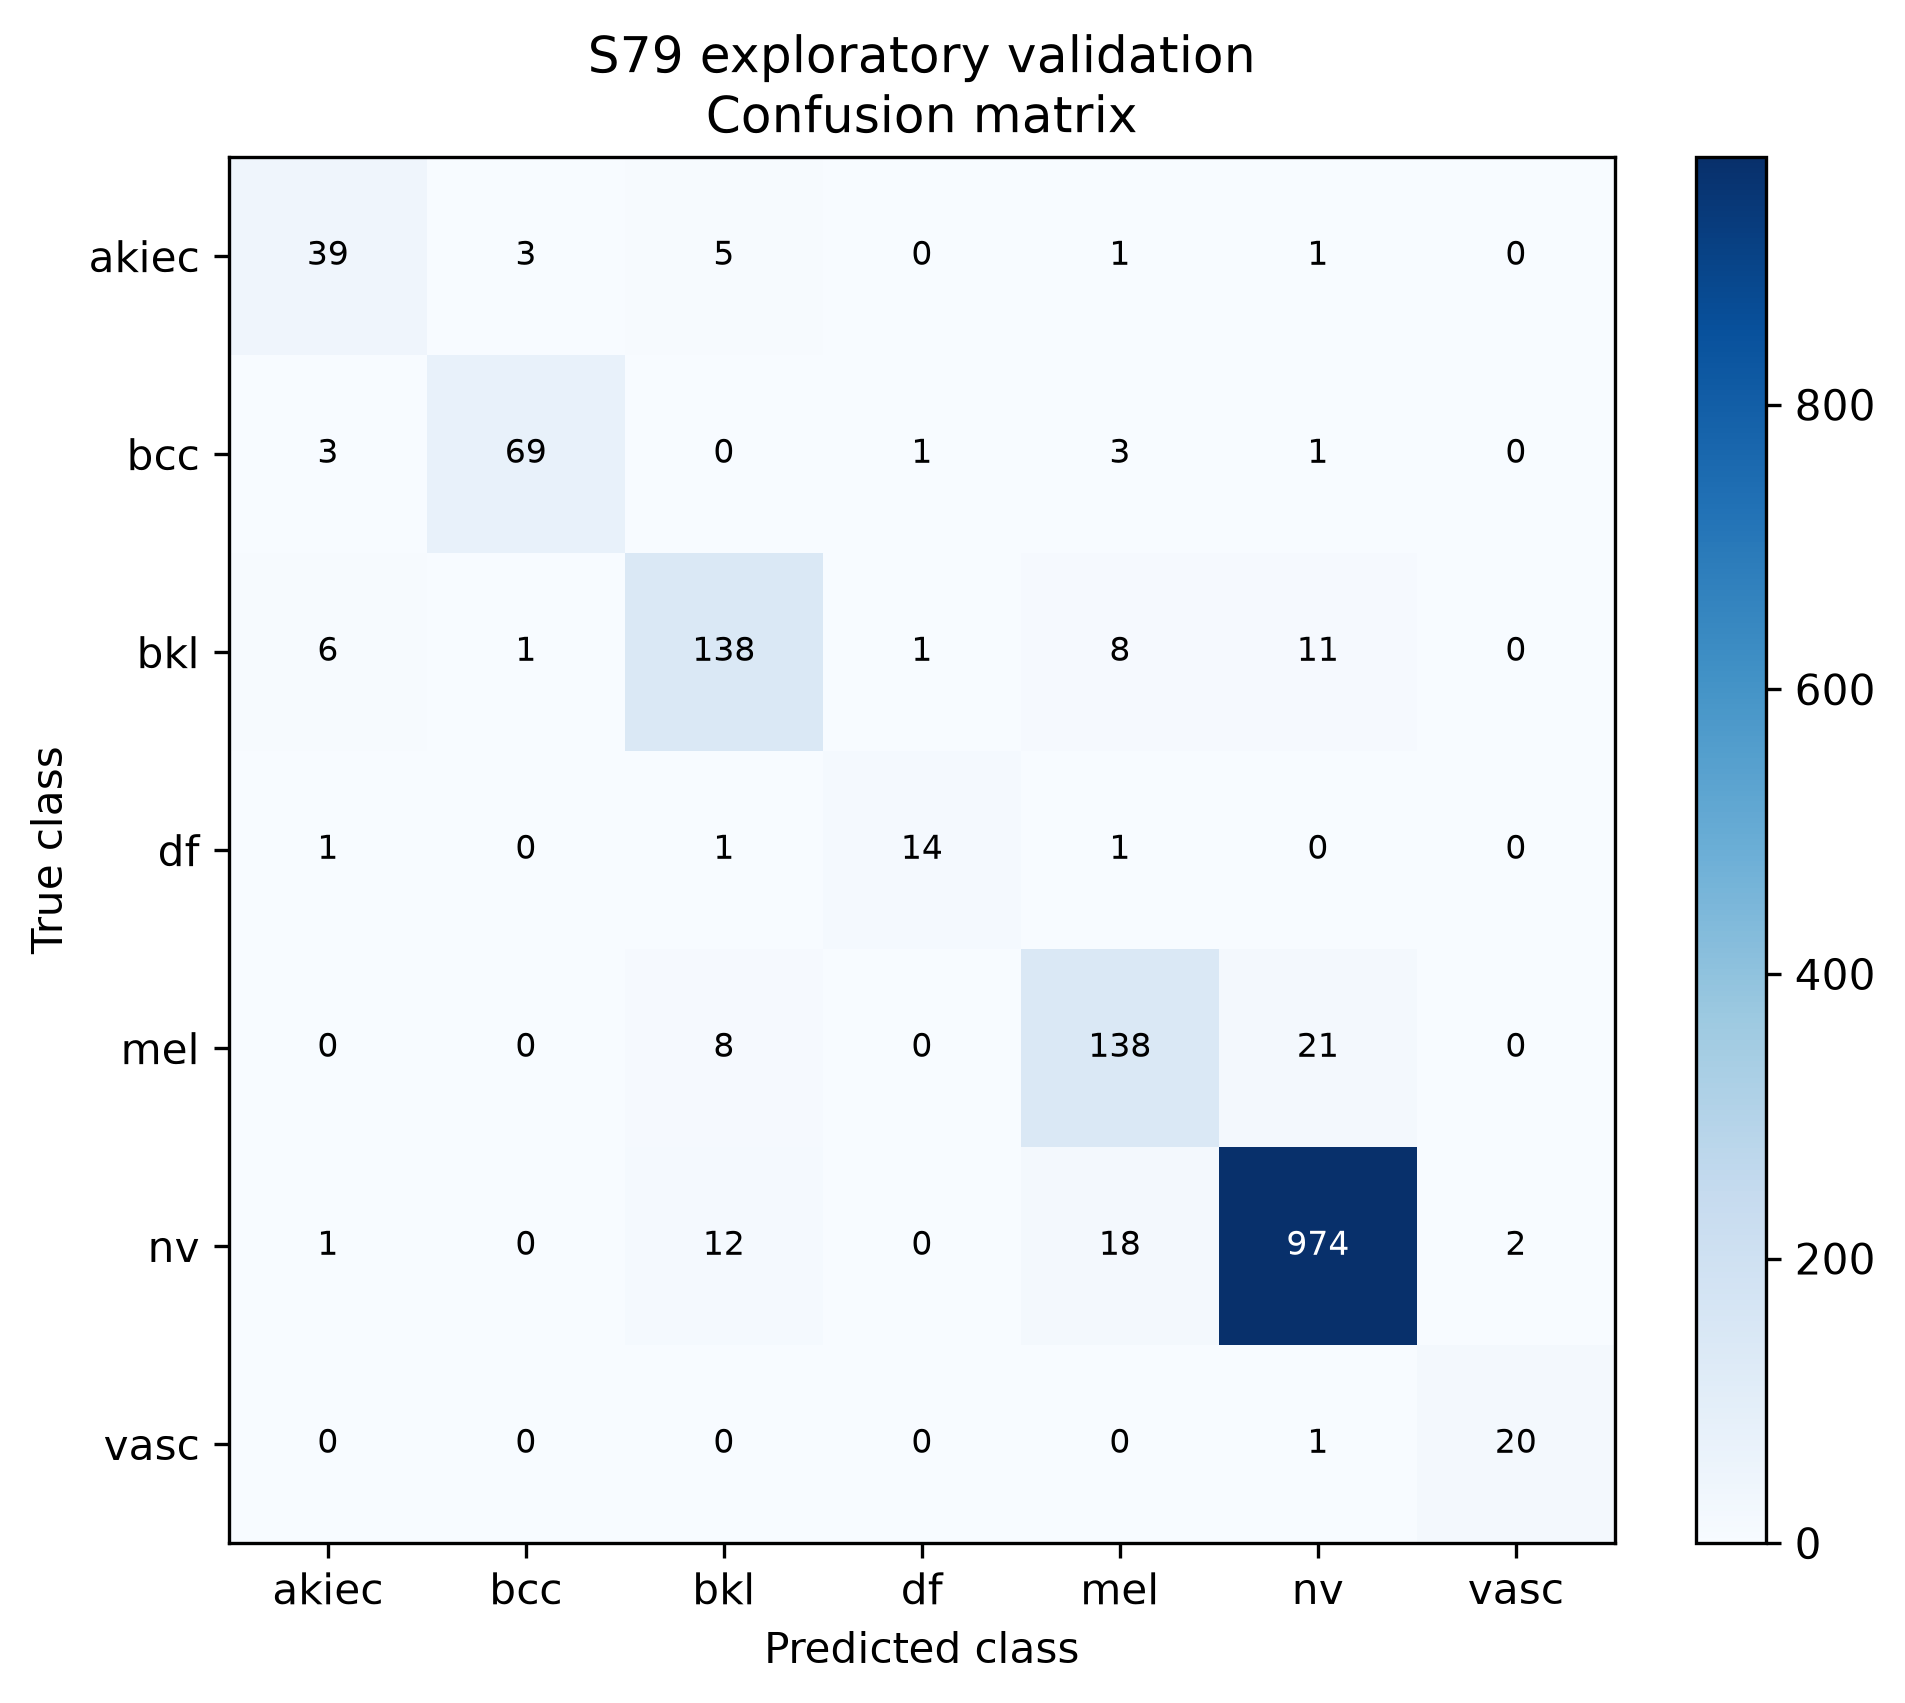

Values plotted in this chart, from the file beside it:
true_class, akiec, bcc, bkl, df, mel, nv, vasc
akiec, 39, 3, 5, 0, 1, 1, 0
bcc, 3, 69, 0, 1, 3, 1, 0
bkl, 6, 1, 138, 1, 8, 11, 0
df, 1, 0, 1, 14, 1, 0, 0
mel, 0, 0, 8, 0, 138, 21, 0
nv, 1, 0, 12, 0, 18, 974, 2
vasc, 0, 0, 0, 0, 0, 1, 20
